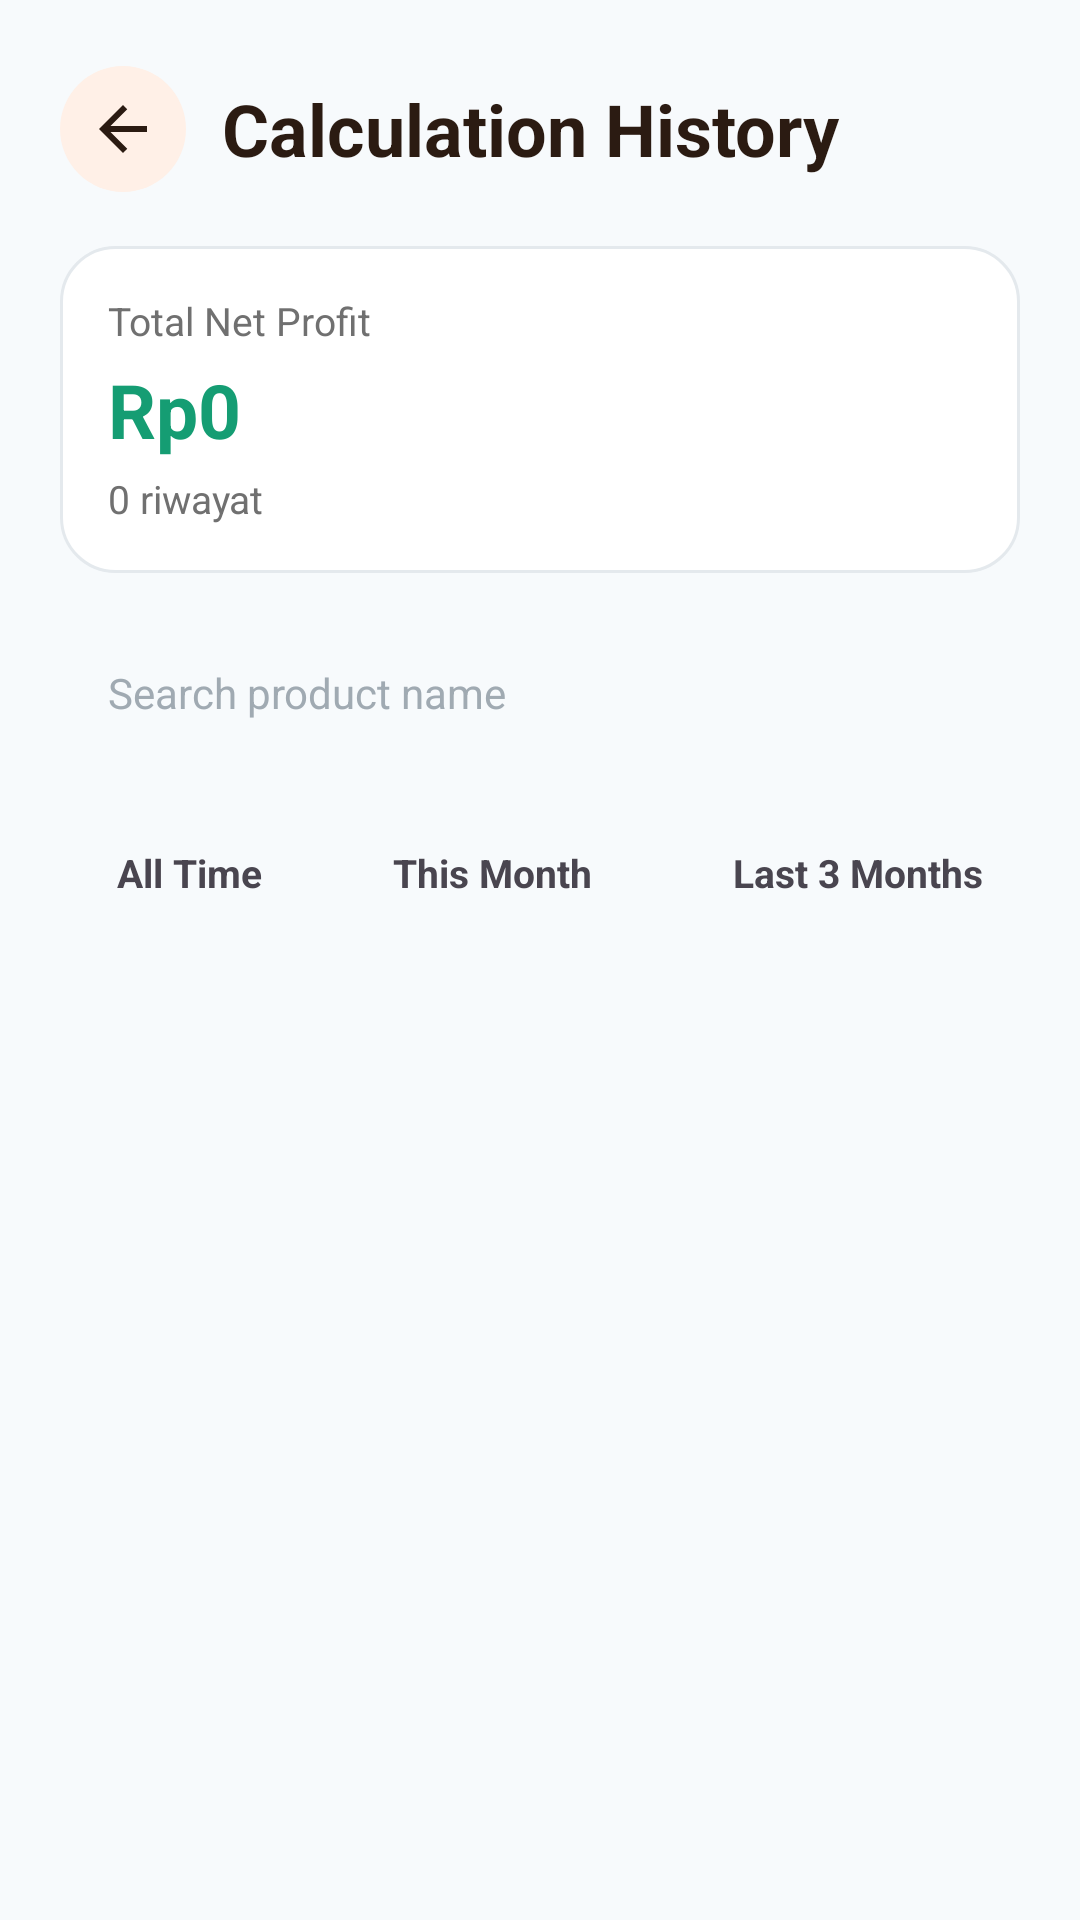

Android layout source for this screen:
<!-- AndroidManifest.xml: application theme Theme.Kalku -->
<!-- res/layout/activity_history.xml -->
<?xml version="1.0" encoding="utf-8"?>
<LinearLayout xmlns:android="http://schemas.android.com/apk/res/android"
    android:layout_width="match_parent"
    android:layout_height="match_parent"
    android:background="@color/screen_background"
    android:orientation="vertical"
    android:paddingStart="20dp"
    android:paddingTop="22dp"
    android:paddingEnd="20dp"
    android:paddingBottom="16dp">

    <LinearLayout
        android:layout_width="match_parent"
        android:layout_height="wrap_content"
        android:gravity="center_vertical"
        android:orientation="horizontal">

        <ImageButton
            android:id="@+id/btnBack"
            android:layout_width="42dp"
            android:layout_height="42dp"
            android:background="@drawable/bg_circle_button"
            android:contentDescription="Kembali"
            android:padding="12dp"
            android:src="@drawable/ic_back"
            android:tint="@color/text_dark" />

        <TextView
            android:layout_width="0dp"
            android:layout_height="wrap_content"
            android:layout_marginStart="12dp"
            android:layout_weight="1"
            android:text="Calculation History"
            android:textColor="@color/text_dark"
            android:textSize="24sp"
            android:textStyle="bold" />
    </LinearLayout>

    <LinearLayout
        android:layout_width="match_parent"
        android:layout_height="wrap_content"
        android:layout_marginTop="18dp"
        android:background="@drawable/bg_card_rounded"
        android:orientation="vertical"
        android:padding="16dp">

        <TextView
            android:layout_width="wrap_content"
            android:layout_height="wrap_content"
            android:text="Total Net Profit"
            android:textColor="@color/text_gray_light"
            android:textSize="13sp" />

        <TextView
            android:id="@+id/tvTotalProfit"
            android:layout_width="wrap_content"
            android:layout_height="wrap_content"
            android:layout_marginTop="4dp"
            android:text="Rp0"
            android:textColor="@color/green_profit"
            android:textSize="25sp"
            android:textStyle="bold" />

        <TextView
            android:id="@+id/tvHistoryCount"
            android:layout_width="wrap_content"
            android:layout_height="wrap_content"
            android:layout_marginTop="4dp"
            android:text="0 riwayat"
            android:textColor="@color/text_gray_light"
            android:textSize="13sp" />
    </LinearLayout>

    <EditText
        android:id="@+id/etSearchHistory"
        android:layout_width="match_parent"
        android:layout_height="52dp"
        android:layout_marginTop="14dp"
        android:background="@drawable/bg_search_history"
        android:hint="Search product name"
        android:inputType="text"
        android:paddingStart="16dp"
        android:paddingEnd="16dp"
        android:singleLine="true"
        android:textColor="@color/text_dark"
        android:textColorHint="@color/text_hint"
        android:textSize="14sp" />

    <HorizontalScrollView
        android:layout_width="match_parent"
        android:layout_height="wrap_content"
        android:layout_marginTop="14dp"
        android:scrollbars="none">

        <LinearLayout
            android:layout_width="wrap_content"
            android:layout_height="wrap_content"
            android:orientation="horizontal">

            <TextView
                android:id="@+id/chipAllTime"
                android:layout_width="wrap_content"
                android:layout_height="40dp"
                android:gravity="center"
                android:minWidth="86dp"
                android:paddingStart="16dp"
                android:paddingEnd="16dp"
                android:text="All Time"
                android:textSize="13sp"
                android:textStyle="bold" />

            <TextView
                android:id="@+id/chipThisMonth"
                android:layout_width="wrap_content"
                android:layout_height="40dp"
                android:layout_marginStart="8dp"
                android:gravity="center"
                android:minWidth="100dp"
                android:paddingStart="16dp"
                android:paddingEnd="16dp"
                android:text="This Month"
                android:textSize="13sp"
                android:textStyle="bold" />

            <TextView
                android:id="@+id/chipLastThreeMonths"
                android:layout_width="wrap_content"
                android:layout_height="40dp"
                android:layout_marginStart="8dp"
                android:gravity="center"
                android:minWidth="128dp"
                android:paddingStart="16dp"
                android:paddingEnd="16dp"
                android:text="Last 3 Months"
                android:textSize="13sp"
                android:textStyle="bold" />
        </LinearLayout>
    </HorizontalScrollView>

    <androidx.recyclerview.widget.RecyclerView
        android:id="@+id/rvHistory"
        android:layout_width="match_parent"
        android:layout_height="0dp"
        android:layout_marginTop="16dp"
        android:layout_weight="1"
        android:clipToPadding="false"
        android:paddingBottom="8dp" />

    <LinearLayout
        android:id="@+id/layoutEmptyHistory"
        android:layout_width="match_parent"
        android:layout_height="0dp"
        android:layout_weight="1"
        android:gravity="center"
        android:orientation="vertical"
        android:visibility="gone">

        <TextView
            android:layout_width="wrap_content"
            android:layout_height="wrap_content"
            android:background="@drawable/bg_empty_history"
            android:padding="22dp"
            android:text="Belum ada riwayat"
            android:textColor="@color/text_dark"
            android:textSize="18sp"
            android:textStyle="bold" />

        <TextView
            android:layout_width="match_parent"
            android:layout_height="wrap_content"
            android:layout_marginTop="10dp"
            android:gravity="center"
            android:text="Simpan hasil perhitungan dari halaman Result agar muncul di sini."
            android:textColor="@color/text_gray_light"
            android:textSize="13sp" />
    </LinearLayout>

</LinearLayout>
<!-- resources referenced by this layout -->
<resources>
  <color name="green_profit">#159D73</color>
  <color name="screen_background">#F7FAFC</color>
  <color name="text_dark">#2B1B12</color>
  <color name="text_gray_light">#707070</color>
  <color name="text_hint">#A0AAB2</color>
  <!-- drawable bg_card_rounded (drawable) -->
  <?xml version="1.0" encoding="utf-8"?>
  <shape xmlns:android="http://schemas.android.com/apk/res/android" android:shape="rectangle">
      <solid android:color="@color/card_background" />
      <corners android:radius="18dp" />
      <stroke android:width="1dp" android:color="@color/divider" />
      <padding android:left="16dp" android:top="16dp" android:right="16dp" android:bottom="16dp" />
  </shape>
  <!-- drawable bg_circle_button (drawable) -->
  <?xml version="1.0" encoding="utf-8"?>
  <selector xmlns:android="http://schemas.android.com/apk/res/android">
      <item android:state_pressed="true">
          <shape android:shape="oval">
              <solid android:color="@color/orange_light" />
              <size android:width="44dp" android:height="44dp" />
          </shape>
      </item>
      <item>
          <shape android:shape="oval">
              <solid android:color="@color/orange_soft" />
              <size android:width="44dp" android:height="44dp" />
          </shape>
      </item>
  </selector>
  <!-- drawable ic_back (drawable) -->
  <vector xmlns:android="http://schemas.android.com/apk/res/android"
      android:width="24dp"
      android:height="24dp"
      android:viewportWidth="24"
      android:viewportHeight="24">
      <path android:fillColor="@color/text_dark" android:pathData="M20,11 L7.83,11 L13.42,5.41 L12,4 L4,12 L12,20 L13.42,18.59 L7.83,13 L20,13 Z" />
  </vector>
  <style name="Theme.Kalku" parent="Base.Theme.Kalku" />
  <color name="card_background">#FFFFFFFF</color>
  <color name="divider">#E4E9ED</color>
  <color name="orange_light">#FFD0B5</color>
  <color name="orange_soft">#FFF0E7</color>
  <style name="Base.Theme.Kalku" parent="Theme.Material3.Light.NoActionBar">
          <item name="colorPrimary">@color/brown_primary</item>
          <item name="colorSecondary">@color/orange_primary</item>
          <item name="android:fontFamily">sans-serif</item>
          <item name="android:windowLightStatusBar">true</item>
          <item name="android:statusBarColor">@color/screen_background</item>
          <item name="android:navigationBarColor">@color/screen_background</item>
          <item name="android:windowActionModeOverlay">true</item>
          <item name="android:forceDarkAllowed" tools:targetApi="q">false</item>
      </style>
  <color name="brown_primary">#9C5100</color>
  <color name="orange_primary">#FF844B</color>
</resources>
